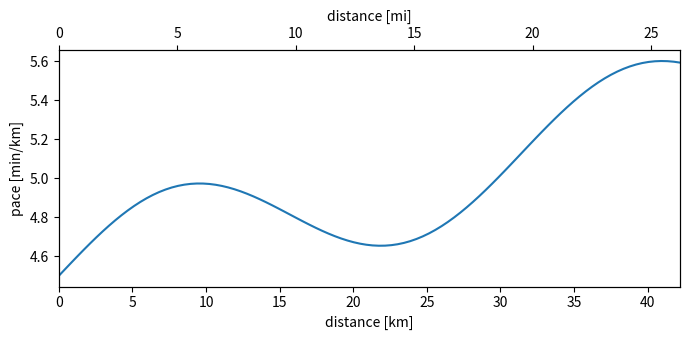

This chart was generated by the following Python code:
# Show the same x data in two units: kilometres on the bottom and miles on a twiny top axis.
import numpy as np
import matplotlib.pyplot as plt

km = np.linspace(0, 42.195, 100)
pace = 4.5 + 0.02 * km + 0.3 * np.sin(km / 5)
fig, ax = plt.subplots(figsize=(7, 3.5))
ax.plot(km, pace)
ax.set_xlabel("distance [km]")
ax.set_ylabel("pace [min/km]")
ax.set_xlim(0, 42.195)
top = ax.twiny()
top.set_xlim(np.array(ax.get_xlim()) / 1.609344)
top.set_xlabel("distance [mi]")
print(np.round(top.get_xlim(), 3))
fig.tight_layout()
fig.savefig("marathon.png")
